The GitHub repository addy369/Intern_IITB contains a labelled image folder "Data" with 2 categories: benign patches, in situ patches. Examples follow, each with its label.

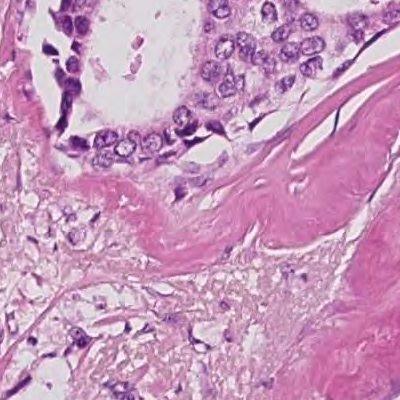
Label: in situ patches

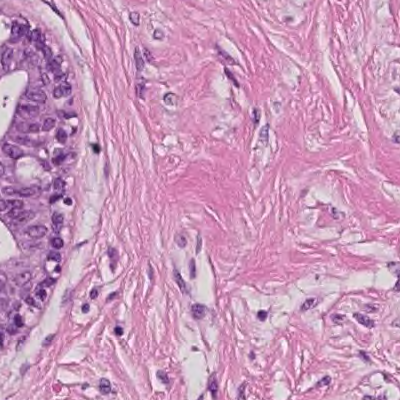
Label: benign patches

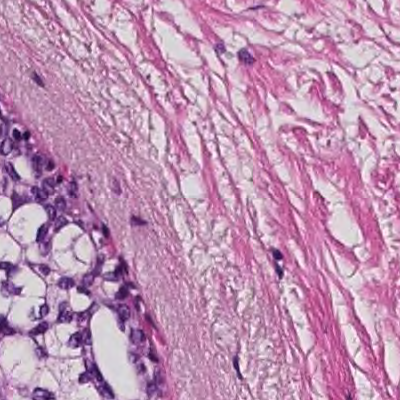
Label: in situ patches

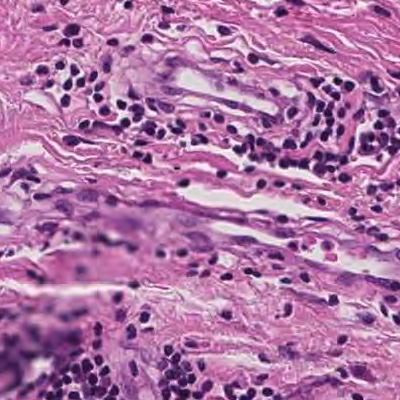
Label: benign patches
